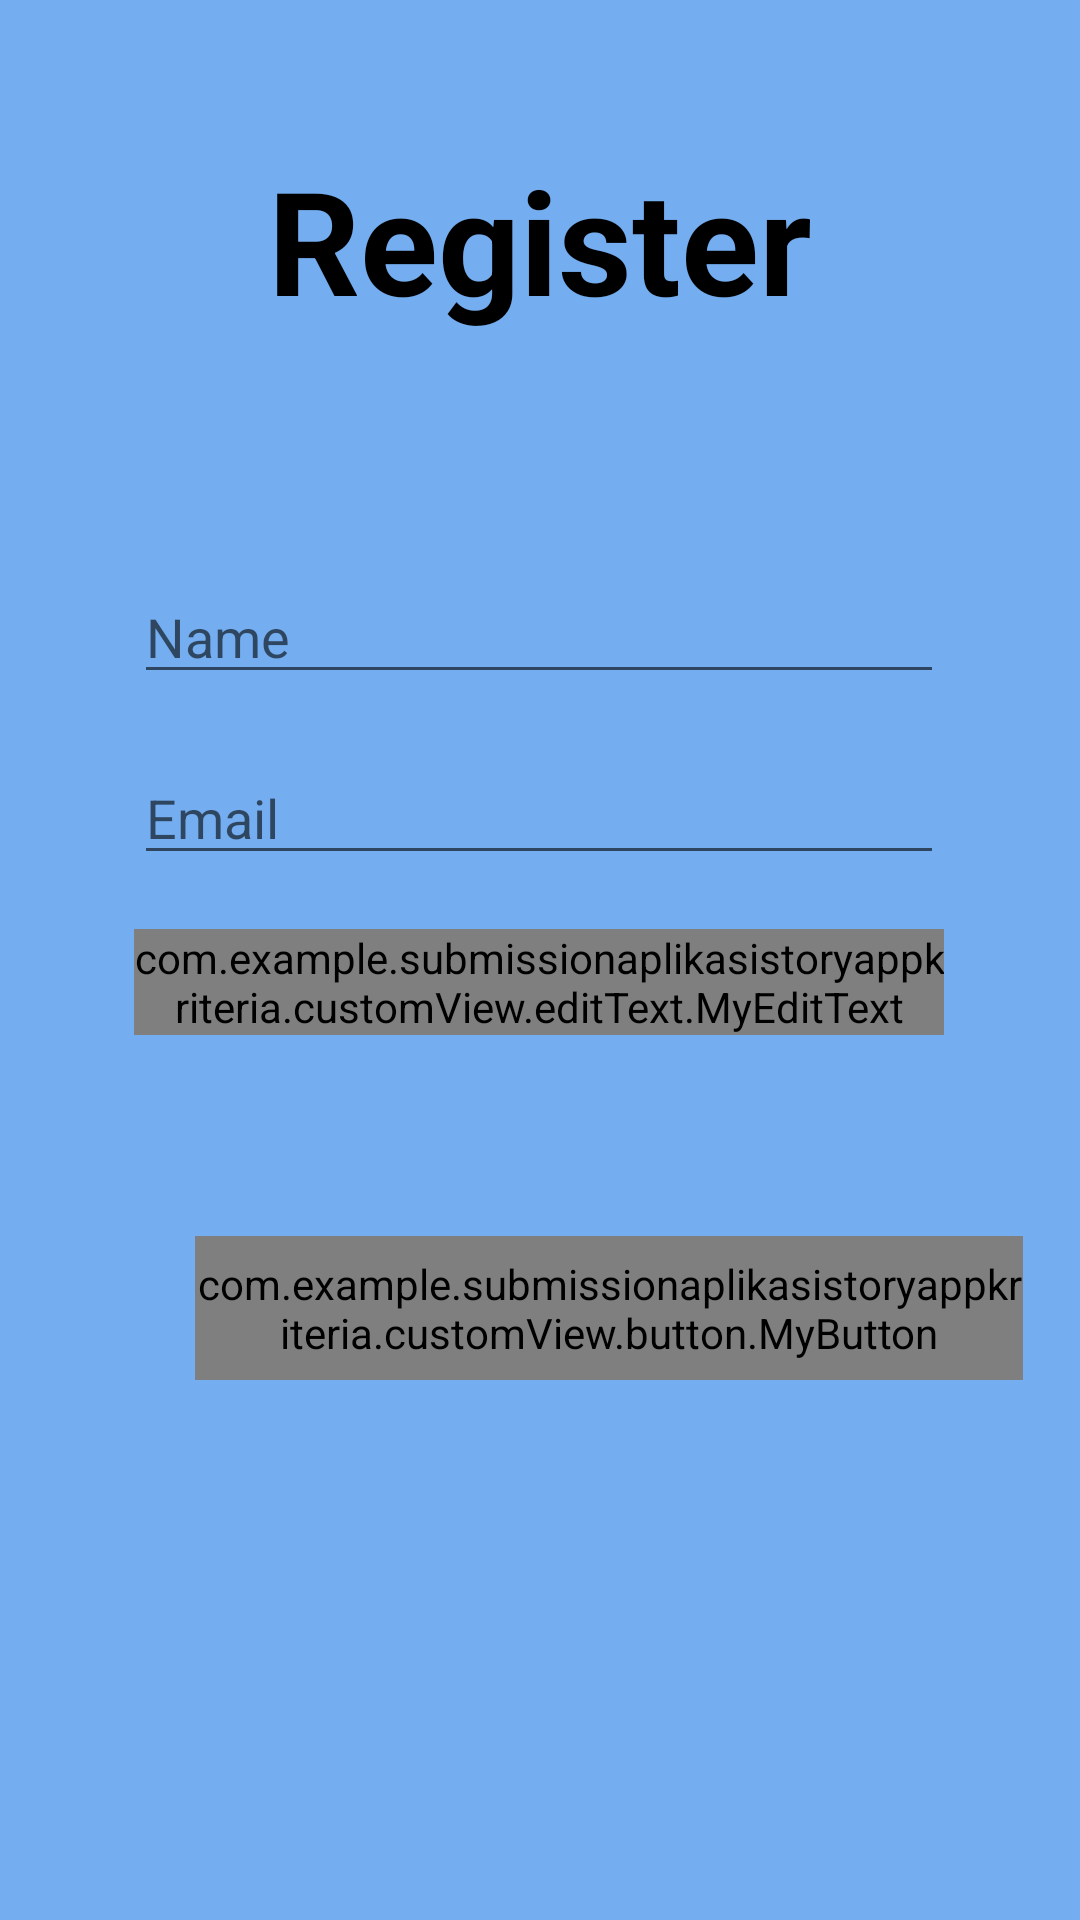

This screen was rendered from an Android layout file. Write that file and the resources it references.
<!-- AndroidManifest.xml: application theme Theme.SubmissionAplikasiStoryAppKriteria -->
<!-- res/layout/activity_register.xml -->
<?xml version="1.0" encoding="utf-8"?>
<androidx.constraintlayout.widget.ConstraintLayout xmlns:android="http://schemas.android.com/apk/res/android"
    xmlns:app="http://schemas.android.com/apk/res-auto"
    xmlns:tools="http://schemas.android.com/tools"
    android:layout_width="match_parent"
    android:layout_height="match_parent"
    android:background="@color/blue"
    tools:context=".ui.register.RegisterActivity">


    <TextView
        android:id="@+id/txt_login"
        android:layout_width="wrap_content"
        android:layout_height="wrap_content"
        android:layout_marginStart="115dp"
        android:layout_marginTop="122dp"
        android:layout_marginEnd="115dp"
        android:layout_marginBottom="78dp"
        android:text="@string/register"
        android:textColor="@color/black"
        android:textSize="48sp"
        android:textStyle="bold"
        app:layout_constraintBottom_toTopOf="@+id/edt_name"
        app:layout_constraintEnd_toEndOf="parent"
        app:layout_constraintStart_toStartOf="parent"
        />

    <ProgressBar
        android:id="@+id/progressBar"
        style="?android:attr/progressBarStyle"
        android:layout_width="wrap_content"
        android:layout_height="wrap_content"
        android:layout_centerInParent="true"
        android:layout_marginStart="181dp"
        android:layout_marginTop="17dp"
        android:visibility="invisible"
        android:layout_marginEnd="182dp"
        android:layout_marginBottom="115dp"
        app:layout_constraintBottom_toBottomOf="parent"
        app:layout_constraintEnd_toEndOf="parent"
        app:layout_constraintStart_toStartOf="parent"
        app:layout_constraintTop_toBottomOf="@+id/btn_login" />

    <EditText

        android:id="@+id/edt_name"
        android:layout_width="270dp"
        android:layout_height="wrap_content"
        android:layout_marginStart="70dp"
        android:layout_marginEnd="71dp"
        android:layout_marginBottom="19dp"
        android:hint="@string/name"
        android:inputType="textEmailAddress"
        android:textColor="@color/black"
        app:layout_constraintBottom_toTopOf="@+id/edt_email"
        app:layout_constraintEnd_toEndOf="parent"
        app:layout_constraintStart_toStartOf="parent" />

    <EditText
        android:id="@+id/edt_email"
        android:layout_width="270dp"
        android:layout_height="wrap_content"
        android:layout_marginStart="70dp"
        android:layout_marginEnd="71dp"
        android:layout_marginBottom="18dp"
        android:hint="@string/email"
        android:inputType="textEmailAddress"
        android:textColor="@color/black"
        app:layout_constraintBottom_toTopOf="@+id/edt_password"
        app:layout_constraintEnd_toEndOf="parent"
        app:layout_constraintStart_toStartOf="parent" />

    <com.example.submissionaplikasistoryappkriteria.customView.editText.MyEditText
        android:id="@+id/edt_password"
        android:layout_width="270dp"
        android:layout_height="wrap_content"
        android:layout_marginStart="70dp"
        android:layout_marginEnd="71dp"
        android:layout_marginBottom="67dp"
        android:hint="@string/password"
        android:inputType="textPassword"
        app:layout_constraintBottom_toTopOf="@+id/btn_login"
        app:layout_constraintEnd_toEndOf="parent"
        app:layout_constraintStart_toStartOf="parent" />

    <com.example.submissionaplikasistoryappkriteria.customView.button.MyButton
        android:id="@+id/btn_login"
        android:layout_width="276dp"
        android:layout_height="48dp"
        android:layout_marginStart="65dp"
        android:layout_marginEnd="57dp"
        android:layout_marginBottom="180dp"
        android:background="@color/white"
        android:text="@string/register"
        android:textColor="@color/black"
        android:textStyle="bold"
        app:layout_constraintBottom_toBottomOf="parent"
        app:layout_constraintEnd_toEndOf="parent"
        app:layout_constraintHorizontal_bias="0.0"
        app:layout_constraintStart_toStartOf="parent" />


</androidx.constraintlayout.widget.ConstraintLayout>
<!-- resources referenced by this layout -->
<resources>
  <color name="black">#FF000000</color>
  <color name="blue">#74AEF1</color>
  <color name="white">#FFFFFFFF</color>
  <string name="email">Email</string>
  <string name="name">Name</string>
  <string name="password">Password</string>
  <string name="register">Register</string>
  <style name="Theme.SubmissionAplikasiStoryAppKriteria" parent="Theme.MaterialComponents.DayNight.DarkActionBar">
          
          <item name="colorPrimary">@color/black</item>
          <item name="colorPrimaryVariant">@color/purple_700</item>
          <item name="colorOnPrimary">@color/white</item>
          
          <item name="colorSecondary">@color/teal_200</item>
          <item name="colorSecondaryVariant">@color/teal_700</item>
          <item name="colorOnSecondary">@color/black</item>
          
          <item name="android:statusBarColor" tools:targetApi="l">?attr/colorPrimaryVariant</item>
          
          <item name="android:windowActivityTransitions">true</item>
          <item name="android:windowEnterTransition">@android:transition/explode</item>
          <item name="android:windowExitTransition">@android:transition/explode</item>
      </style>
  <color name="purple_700">#FF3700B3</color>
  <color name="teal_200">#FF03DAC5</color>
  <color name="teal_700">#FF018786</color>
</resources>
